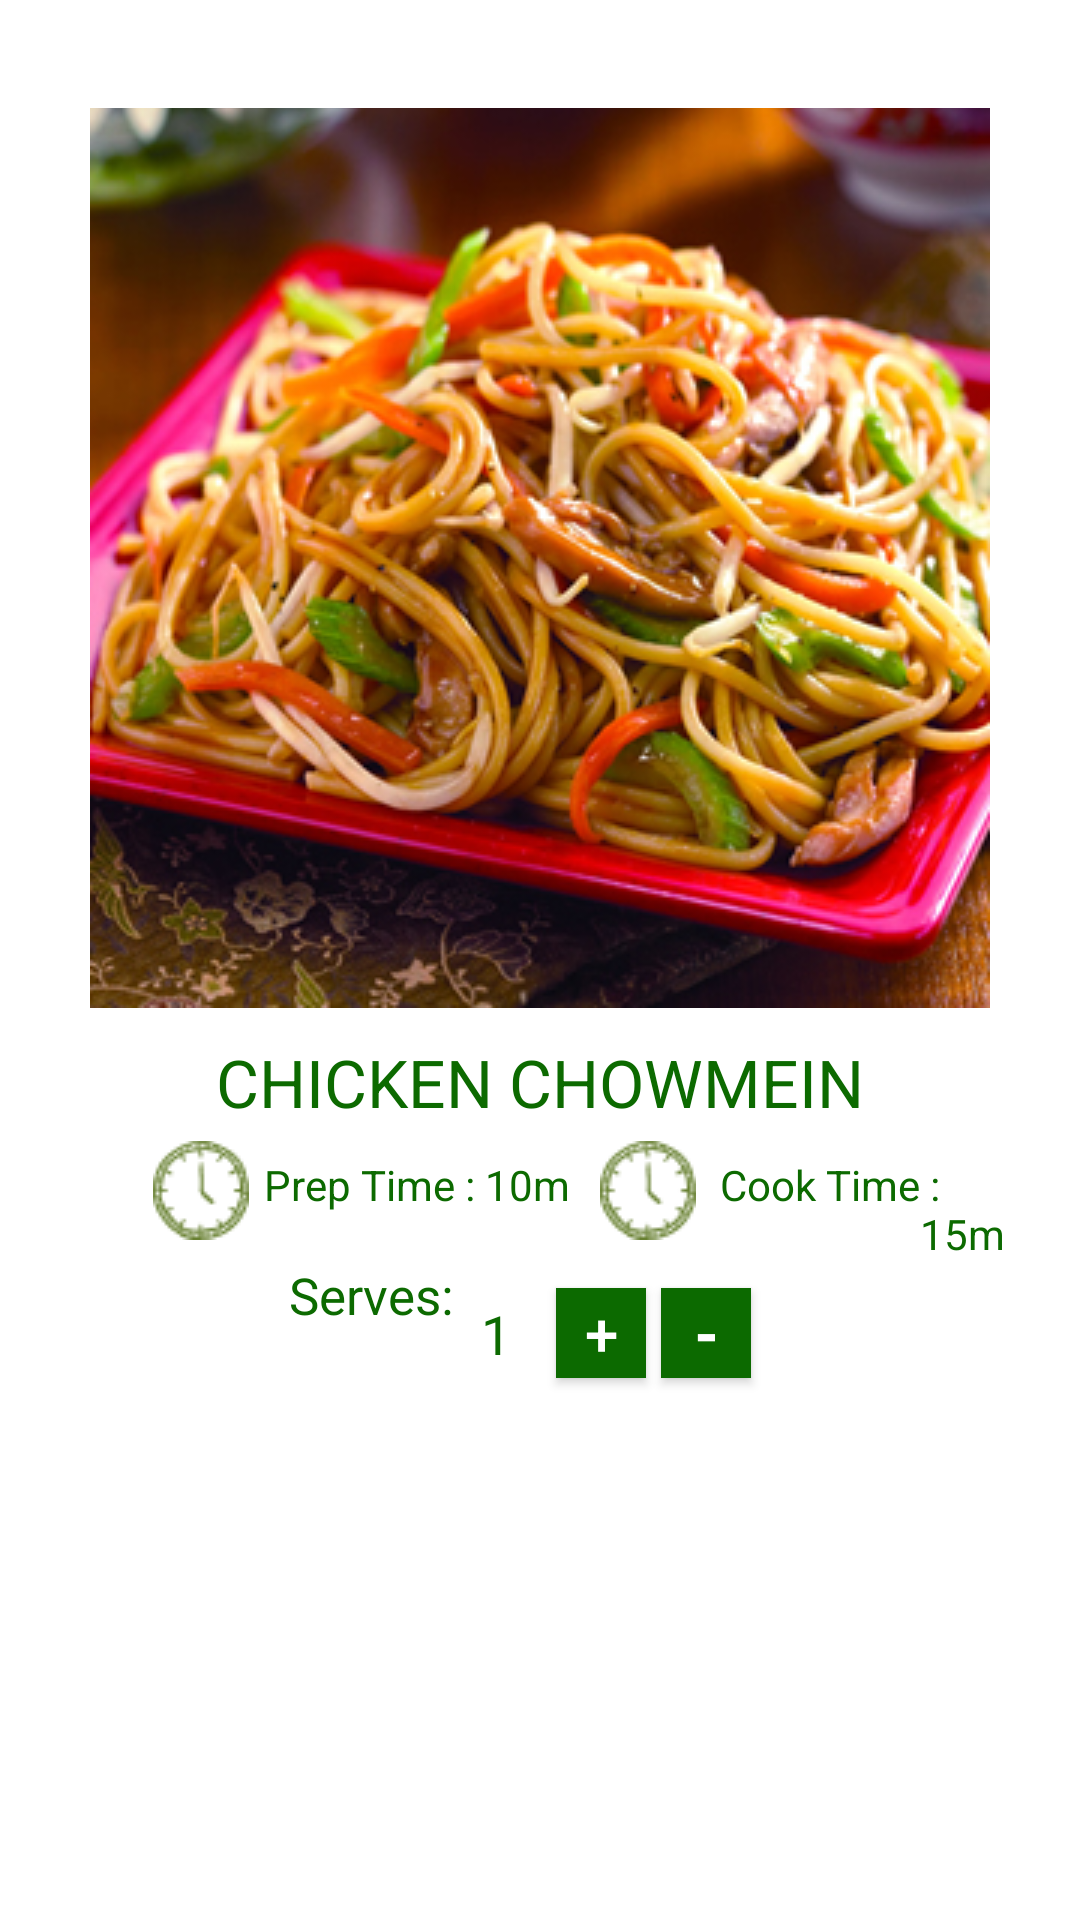

This screen was rendered from an Android layout file. Write that file and the resources it references.
<!-- AndroidManifest.xml: application theme AppTheme -->
<!-- res/layout/tab_one.xml -->
<?xml version="1.0" encoding="utf-8"?>
<RelativeLayout xmlns:android="http://schemas.android.com/apk/res/android"
    android:layout_width="match_parent"
    android:layout_height="match_parent"
    android:background="@color/white"
    android:padding="16dp">

        <ImageView
            android:layout_marginTop="20dip"
            android:layout_width="match_parent"
            android:layout_height="wrap_content"
            android:id="@+id/im"
            android:src="@drawable/img1"
            android:focusable="true"/>

        <TextView
            android:layout_below="@id/im"
            android:layout_marginTop="10dip"
            android:id="@+id/textView"
            android:layout_width="wrap_content"
            android:layout_height="wrap_content"
            android:text="CHICKEN CHOWMEIN"
            android:layout_centerInParent="true"
            android:textColor="@color/colorPrimaryDark"
            android:textAppearance="?android:attr/textAppearanceLarge"/>
        <ImageView
            android:layout_marginTop="5dip"
            android:layout_width="wrap_content"
            android:layout_height="wrap_content"
            android:id="@+id/p_c"
            android:src="@drawable/clock"
            android:paddingLeft="35dp"
            android:layout_below="@id/textView"
            />
        <TextView

            android:paddingLeft="5dip"
            android:layout_below="@id/textView"
            android:layout_marginTop="10dip"
            android:layout_toRightOf="@id/p_c"
            android:id="@+id/prep"
            android:layout_width="wrap_content"
            android:layout_height="wrap_content"
            android:text="Prep Time"
            android:textColor="@color/colorPrimaryDark" />
        <TextView
            android:id="@+id/time_p"
            android:layout_width="wrap_content"
            android:layout_height="wrap_content"
            android:text=" : 10m"
            android:textColor="@color/colorPrimaryDark"
            android:layout_marginTop="10dip"
            android:layout_toRightOf="@+id/prep"
            android:layout_below="@id/textView"/>
        <ImageView
            android:layout_below="@id/textView"
            android:layout_toRightOf="@id/time_p"
            android:layout_marginLeft="10dp"
            android:layout_marginTop="5dip"
            android:layout_width="wrap_content"
            android:layout_height="wrap_content"
            android:id="@+id/c_c"
            android:src="@drawable/clock"
            />
        <TextView
            android:layout_marginLeft="50dp"
            android:layout_marginTop="10dp"
            android:id="@+id/cook_t"
            android:layout_width="wrap_content"
            android:layout_height="wrap_content"
            android:text="Cook Time"
            android:textColor="@color/colorPrimaryDark"
            android:layout_below="@id/textView"
            android:layout_toRightOf="@id/time_p" />
        <TextView
            android:id="@+id/time_c"
            android:layout_width="wrap_content"
            android:layout_height="wrap_content"
            android:text=" : 15m"
            android:textColor="@color/colorPrimaryDark"
            android:layout_toRightOf="@id/cook_t"
            android:layout_below="@+id/textView"
            android:layout_marginTop="10dp" />
    <TextView
        android:id="@+id/serve"
        android:layout_marginTop="@dimen/activity_vertical_margin"
        android:layout_width="wrap_content"
        android:layout_height="wrap_content"
        android:layout_below="@id/time_p"

        android:text="Serves: "
        android:textSize="17dp"
        android:layout_marginLeft="80dp"

        android:gravity="center"
        android:drawableLeft="@drawable/ic_action_group"
        android:drawableTint="@color/colorPrimaryDark"
        android:textColor="@color/colorPrimaryDark" />
    <EditText
        android:id="@+id/persons"
        android:layout_width="wrap_content"
        android:layout_height="wrap_content"
        android:layout_below="@id/time_p"
        android:layout_marginTop="28dp"
        android:layout_marginLeft="5dp"
        android:layout_toRightOf="@id/serve"
        android:layout_toEndOf="@id/serve"

        android:textSize="18dp"
        android:textColor="@color/colorPrimaryDark"
        android:text="1"
        android:gravity="center"
        android:inputType="number"
        android:focusable="true"
        android:background="@android:color/transparent"
        android:textColorHint="@color/colorPrimaryDark" />

    <Button
        android:id="@+id/inc"
        android:layout_width="30dp"
        android:layout_height="30dp"
        android:background="@color/colorPrimaryDark"
android:textColor="@color/white"
        android:text="+"
        android:textSize="20sp"
        android:gravity="center"

        android:layout_marginLeft="15dp"
        android:layout_below="@id/time_p"
        android:layout_marginTop="25dp"
        android:layout_toRightOf="@id/persons"
        android:layout_toEndOf="@id/persons"/>
    <Button
        android:id="@+id/dec"
        android:layout_width="30dp"
        android:layout_height="30dp"
        android:background="@color/colorPrimaryDark"
        android:tag="Decrement"
        android:text="-"
        android:textStyle="bold"
        android:textSize="20sp"
android:textColor="@color/white"
        android:layout_marginLeft="5dp"
        android:layout_below="@id/time_p"
        android:layout_marginTop="25dp"
        android:layout_toRightOf="@id/inc" />

</RelativeLayout>
<!-- resources referenced by this layout -->
<resources>
  <color name="colorPrimaryDark">#0c6a00</color>
  <color name="white">#FFFFFF</color>
  <dimen name="activity_vertical_margin">16dp</dimen>
  <!-- drawable clock: png bitmap (drawable, 971 bytes) -->
  <!-- drawable img1: jpg bitmap (drawable, 125466 bytes) -->
  <style name="AppTheme" parent="Theme.AppCompat.Light.NoActionBar">
          
          <item name="colorPrimary">@color/colorPrimary</item>
          <item name="colorPrimaryDark">@color/colorPrimaryDark</item>
          <item name="colorAccent">@color/colorAccent</item>
      </style>
  <color name="colorPrimary">#0c6a00</color>
  <color name="colorAccent">#FF4081</color>
</resources>
